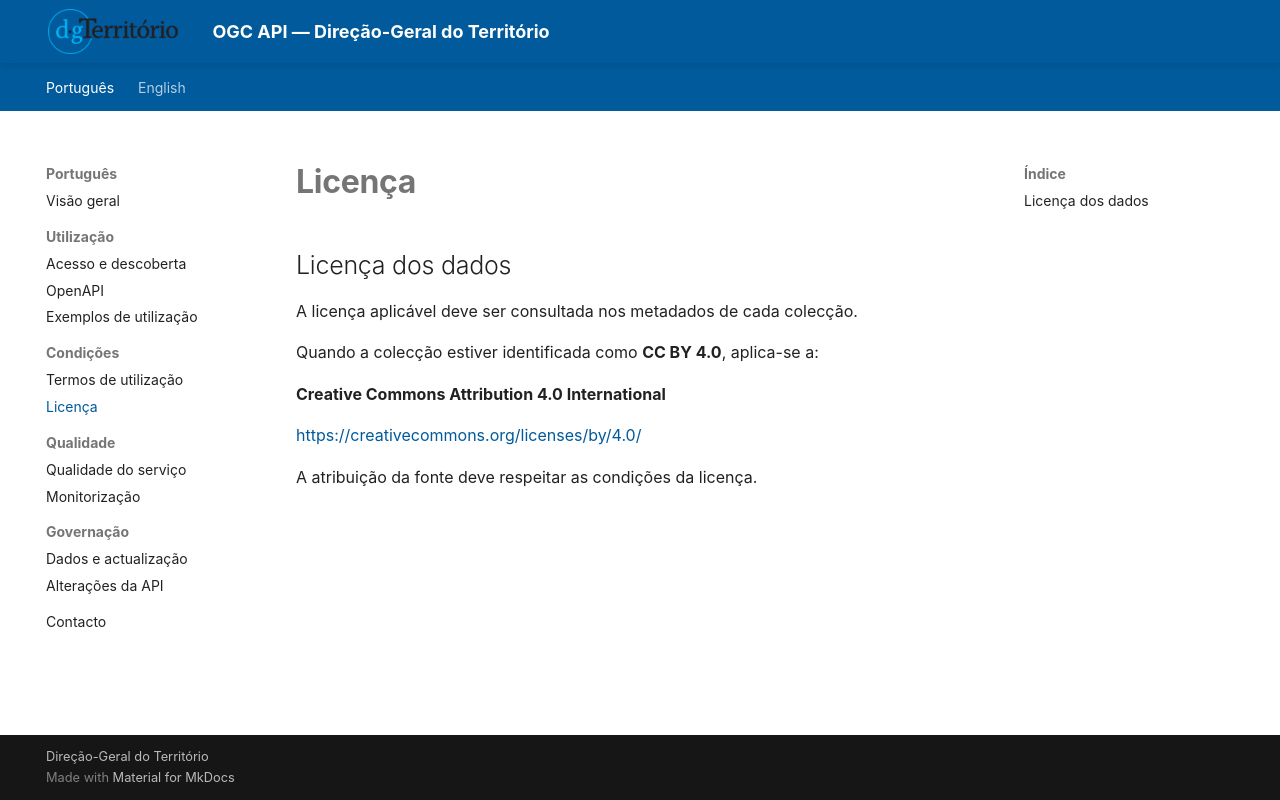

repository: byteroad/tds · page: pt/licenca/index.html · generator: mkdocs

# Licença

## Licença dos dados

A licença aplicável deve ser consultada nos metadados de cada colecção.

Quando a colecção estiver identificada como **CC BY 4.0**, aplica-se a:

**Creative Commons Attribution 4.0 International**

[https://creativecommons.org/licenses/by/4.0/](https://creativecommons.org/licenses/by/4.0/)

A atribuição da fonte deve respeitar as condições da licença.
